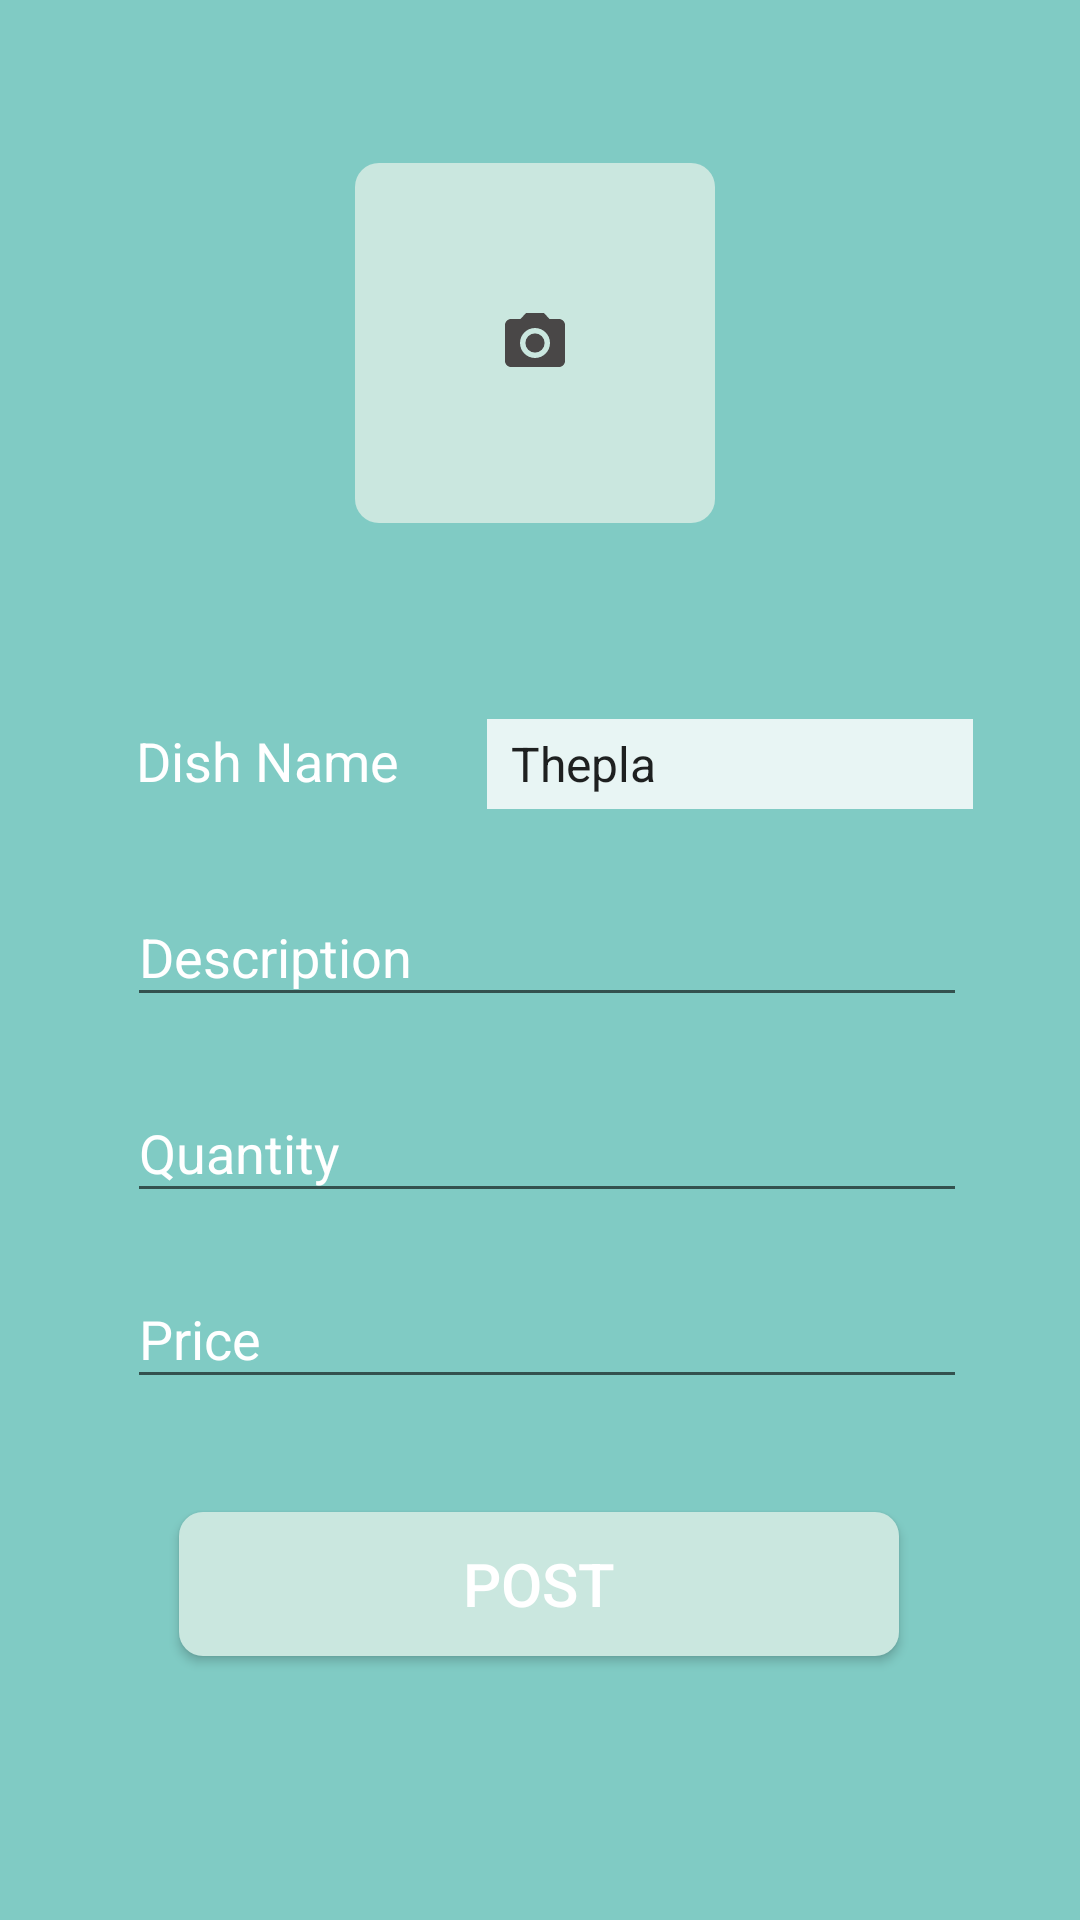

This screen was rendered from an Android layout file. Write that file and the resources it references.
<!-- AndroidManifest.xml: application theme Theme.Trainfooddelivery -->
<!-- res/layout/activity_chef_post_dish.xml -->
<?xml version="1.0" encoding="UTF-8"?>
    <androidx.constraintlayout.widget.ConstraintLayout android:background="@color/teal" tools:context=".ChefFoodPanel.chef_postDish" android:layout_height="match_parent" android:layout_width="match_parent" xmlns:tools="http://schemas.android.com/tools" xmlns:app="http://schemas.android.com/apk/res-auto" xmlns:android="http://schemas.android.com/apk/res/android">

    <ImageButton android:background="@drawable/btnblueish" android:layout_height="120dp" android:layout_width="120dp" app:layout_constraintHorizontal_bias="0.493" app:layout_constraintVertical_bias="0.363" app:layout_constraintTop_toTopOf="parent" app:layout_constraintStart_toStartOf="parent" app:layout_constraintEnd_toEndOf="parent" app:layout_constraintBottom_toBottomOf="@+id/linear_layout" android:src="@drawable/ic_camera_24" android:id="@+id/image_upload"/>


    <ImageView
        android:id="@+id/IVPreviewImage"
        android:layout_width="182dp"
        android:layout_height="183dp"
        app:layout_constraintEnd_toEndOf="parent"
        app:layout_constraintStart_toStartOf="parent"
        tools:ignore="MissingConstraints"
        tools:layout_editor_absoluteY="28dp" />

    <LinearLayout android:layout_height="wrap_content" android:layout_width="wrap_content" app:layout_constraintHorizontal_bias="0.53" app:layout_constraintVertical_bias="0.15" app:layout_constraintStart_toStartOf="parent" app:layout_constraintEnd_toEndOf="parent" app:layout_constraintBottom_toBottomOf="parent" android:id="@+id/linear_layout" app:layout_constraintTop_toBottomOf="@+id/image_upload" android:orientation="horizontal">

    <TextView android:layout_height="30dp" android:layout_width="105dp" android:id="@+id/textView" android:textSize="18sp" android:layout_marginLeft="5dp" android:textColor="@color/white" android:text="Dish Name"/>

    <Spinner android:background="#D0FFFFFF" android:layout_height="30dp" android:layout_width="162dp" android:id="@+id/dishes" android:layout_marginLeft="12dp" android:entries="@array/DishName"/>

</LinearLayout>


    -<com.google.android.material.textfield.TextInputLayout android:layout_height="wrap_content" android:layout_width="280dp" app:layout_constraintHorizontal_bias="0.53" app:layout_constraintVertical_bias="0.053" app:layout_constraintStart_toStartOf="parent" app:layout_constraintEnd_toEndOf="parent" app:layout_constraintBottom_toBottomOf="parent" android:id="@+id/description" app:layout_constraintTop_toBottomOf="@+id/linear_layout" android:textColorHint="@color/white">

    <com.google.android.material.textfield.TextInputEditText android:layout_height="wrap_content" android:layout_width="match_parent" android:textSize="18sp" android:textColor="@color/white" android:inputType="text" android:hint="Description"/>

</com.google.android.material.textfield.TextInputLayout>


    <com.google.android.material.textfield.TextInputLayout android:layout_height="wrap_content" android:layout_width="280dp" app:layout_constraintHorizontal_bias="0.53" app:layout_constraintVertical_bias="0.053" app:layout_constraintStart_toStartOf="parent" app:layout_constraintEnd_toEndOf="parent" app:layout_constraintBottom_toBottomOf="parent" android:id="@+id/Quantity" app:layout_constraintTop_toBottomOf="@+id/description" android:textColorHint="@color/white">

    <com.google.android.material.textfield.TextInputEditText android:layout_height="wrap_content" android:layout_width="match_parent" android:textSize="18sp" android:textColor="@color/white" android:inputType="number" android:hint="Quantity"/>

</com.google.android.material.textfield.TextInputLayout>


    -<com.google.android.material.textfield.TextInputLayout android:layout_height="wrap_content" android:layout_width="280dp" app:layout_constraintHorizontal_bias="0.53" app:layout_constraintVertical_bias="0.053" app:layout_constraintStart_toStartOf="parent" app:layout_constraintEnd_toEndOf="parent" app:layout_constraintBottom_toBottomOf="parent" android:id="@+id/price" app:layout_constraintTop_toBottomOf="@+id/Quantity" android:textColorHint="@color/white">

    <com.google.android.material.textfield.TextInputEditText android:layout_height="wrap_content" android:layout_width="match_parent" android:textSize="18sp" android:textColor="@color/white" android:inputType="number" android:hint="Price"/>

</com.google.android.material.textfield.TextInputLayout>

    <Button android:background="@drawable/btnblueish" android:layout_height="wrap_content" android:layout_width="240dp" app:layout_constraintHorizontal_bias="0.498" app:layout_constraintVertical_bias="0.30" app:layout_constraintStart_toStartOf="parent" app:layout_constraintEnd_toEndOf="parent" app:layout_constraintBottom_toBottomOf="parent" android:id="@+id/post" app:layout_constraintTop_toBottomOf="@id/price" android:textSize="20sp" android:textColor="@color/white" android:text="Post"/>

</androidx.constraintlayout.widget.ConstraintLayout>
<!-- resources referenced by this layout -->
<resources>
  <string-array name="DishName">
  
          <item>Thepla</item>
  
          <item>Dal Rice</item>
  
          <item>Dhokla</item>
  
          <item>Sabji Roti</item>
  
          <item>Kadhi Khichdi</item>
  
          <item>Puri bhaji</item>
  
          <item>Dal Dhokdi</item>
  
          <item>Undhiyu</item>
  
          <item>Aloo Paratha</item>
  
          <item>Patra</item>
  
          <item>Khandvi</item>
  
          <item>Gulab Jamun</item>
  
          <item>SevTomato bhakri</item>
  
          <item>Shrikhand</item>
  
          <item>Palak Paneer</item>
  
          <item>Khulcha</item>
  
          <item>Makki di roti</item>
  
          <item>Gobi Partha</item>
  
          <item>Biryani</item>
  
          <item>Rajma</item>
  
          <item>Bhindi Fry</item>
  
          <item>Dum Biryani</item>
  
          <item>Rumali roti</item>
  
          <item>Dal Makhni</item>
  
          <item>Samosa</item>
  
          <item>Kachori</item>
  
          <item>Menduwada</item>
  
          <item>Pulav</item>
  
          <item>Pav Bhaji</item>
  
          <item>Misal Pav</item>
  
          <item>Mix Vegetable</item>
  
          <item>Muffins</item>
  
          <item>DalFry JerraRice</item>
  
          <item>Bengali sweet</item>
  
          <item>Puranpoli</item>
  
          <item>Egg Curry</item>
  
          <item>Pomfret Fish</item>
  
          <item>Egg Bhurji</item>
  
          <item>Dum chicken</item>
  
          <item>Hyderabadi Chicken Biryni</item>
  
      </string-array>
  <color name="teal">#80CBC4</color>
  <color name="white">#FFFFFF</color>
  <!-- drawable btnblueish (drawable) -->
  <?xml version="1.0" encoding="utf-8"?>
  <shape xmlns:android="http://schemas.android.com/apk/res/android">
     <solid android:color="@color/lightblue"/>
      <corners android:radius="8dp"/>
  </shape>
  <!-- drawable ic_camera_24 (drawable) -->
  <vector android:height="24dp" android:tint="#494747"
      android:viewportHeight="24" android:viewportWidth="24"
      android:width="24dp" xmlns:android="http://schemas.android.com/apk/res/android">
      <path android:fillColor="@android:color/black" android:pathData="M12,12m-3.2,0a3.2,3.2 0,1 1,6.4 0a3.2,3.2 0,1 1,-6.4 0"/>
      <path android:fillColor="@android:color/white" android:pathData="M9,2L7.17,4L4,4c-1.1,0 -2,0.9 -2,2v12c0,1.1 0.9,2 2,2h16c1.1,0 2,-0.9 2,-2L22,6c0,-1.1 -0.9,-2 -2,-2h-3.17L15,2L9,2zM12,17c-2.76,0 -5,-2.24 -5,-5s2.24,-5 5,-5 5,2.24 5,5 -2.24,5 -5,5z"/>
  </vector>
  <style name="Theme.Trainfooddelivery" parent="Theme.AppCompat.Light.DarkActionBar">
          
          <item name="colorPrimary">@color/blueish</item>
          <item name="colorPrimaryDark">@color/blueish</item>
          <item name="colorAccent">@color/Black</item>
          
      </style>
  <color name="lightblue">#CAE7DF</color>
  <color name="blueish">#3778C2</color>
  <color name="Black">#000000</color>
</resources>
